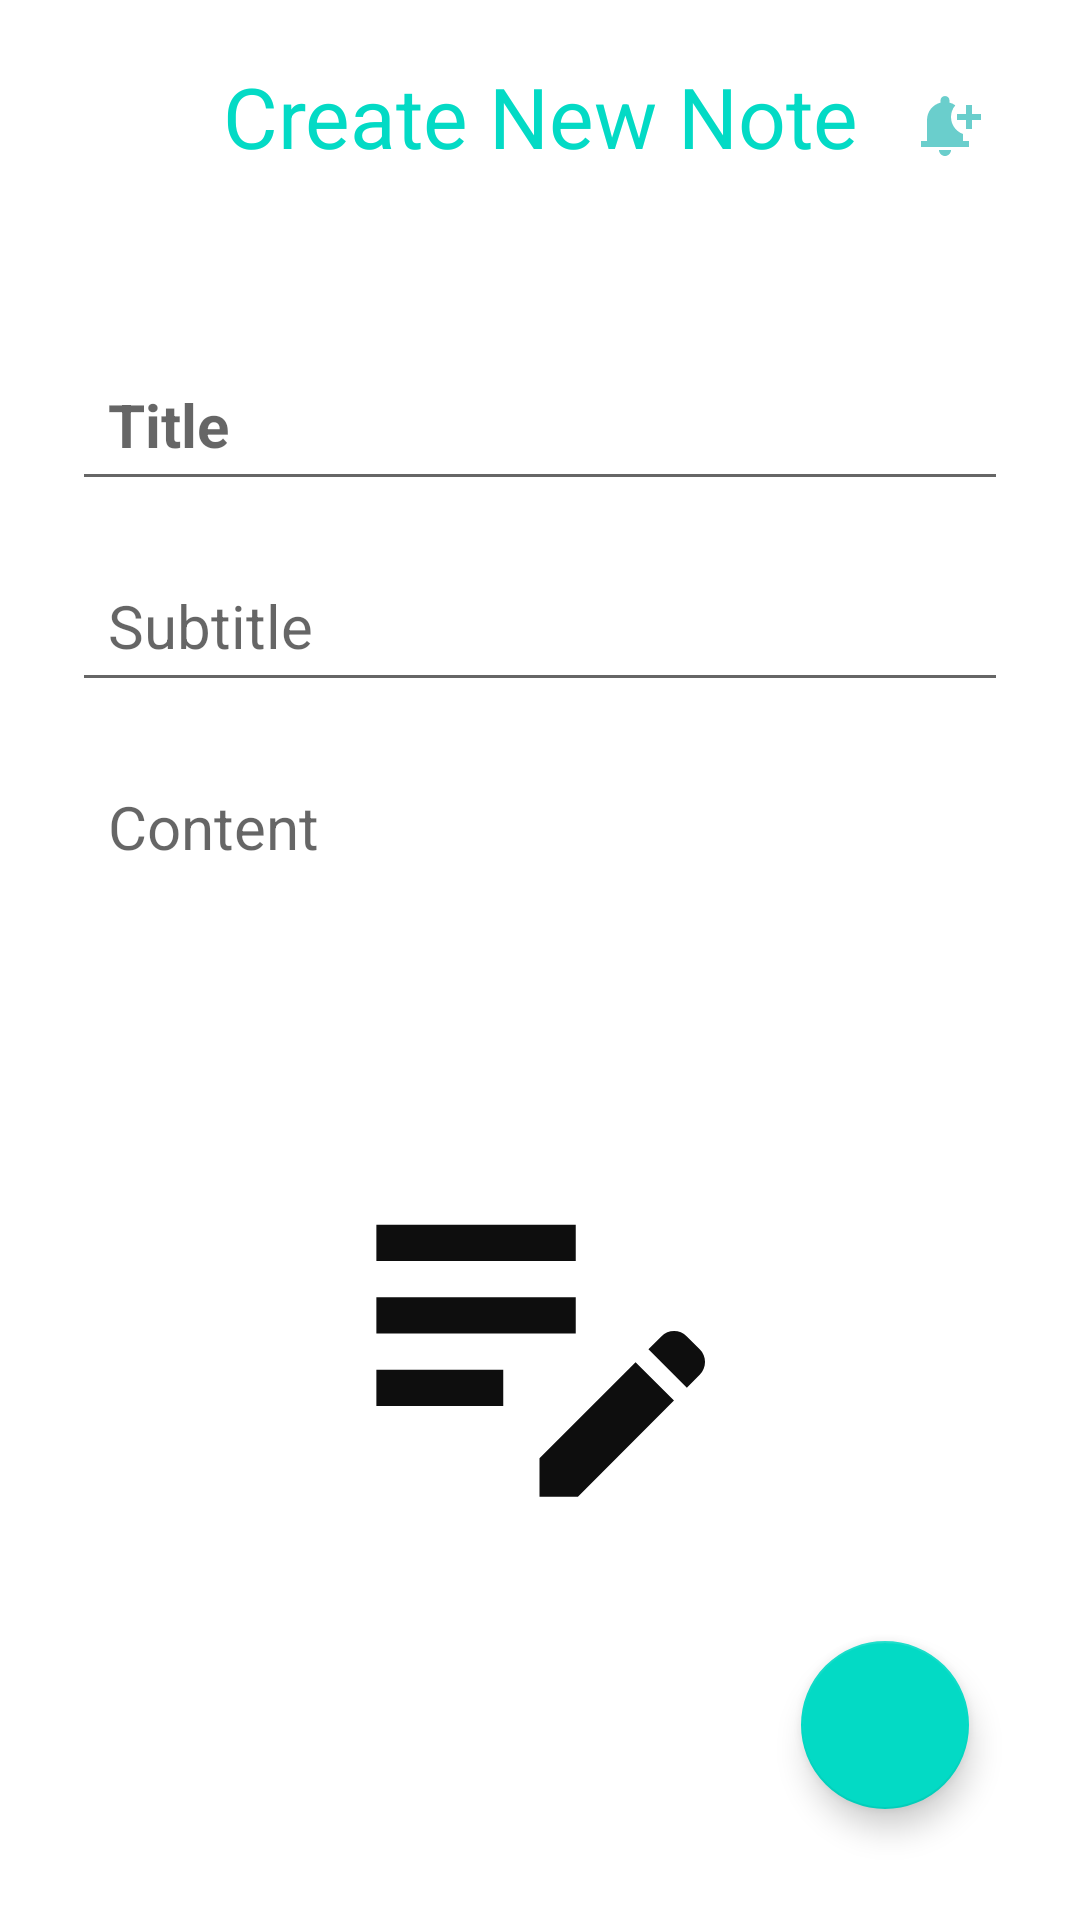

Produce the Android XML layout that renders to this screen, including the resource entries it uses.
<!-- AndroidManifest.xml: application theme Theme.LoginAndRegistrationWithFragment -->
<!-- res/layout/fragment_create_new_note.xml -->
<RelativeLayout xmlns:android="http://schemas.android.com/apk/res/android"
    xmlns:tools="http://schemas.android.com/tools"
    android:layout_width="match_parent"
    android:layout_height="match_parent"
    android:padding="12dp"
    android:background="@color/white"
    tools:context="com.example.funDoNotes.view.CreateNewNoteFragment">

    <ImageView
        android:layout_width="145dp"
        android:layout_height="145dp"
        android:layout_marginTop="360dp"
        android:src="@drawable/ic_baseline_edit_note_24"
        android:layout_centerHorizontal="true"/>

    <com.google.android.material.floatingactionbutton.FloatingActionButton
        android:id="@+id/saveNoteBtn"
        android:layout_width="80dp"
        android:layout_height="80dp"
        android:layout_alignParentEnd="true"
        android:layout_alignParentBottom="true"
        android:layout_marginEnd="25dp"
        android:layout_marginBottom="25dp"
        android:src="@drawable/ic_baseline_arrow_forward_ios_24"
        tools:ignore="ImageContrastCheck" />


    <RelativeLayout
        android:layout_width="match_parent"
        android:layout_height="wrap_content"
        android:id="@+id/addNote_TitleBarLayout">



        <TextView
            android:layout_width="wrap_content"
            android:layout_height="wrap_content"
            android:id="@+id/page_title"
            android:textColor="@color/teal_200"
            android:layout_marginTop="8dp"
            android:gravity="center"
            android:layout_centerHorizontal="true"
            android:text="Create New Note"
            android:textSize="28sp" />


        <ImageButton
            android:id="@+id/backBtn"
            android:layout_width="60dp"
            android:layout_height="50dp"
            android:layout_alignParentStart="true"
            android:layout_centerVertical="true"
            android:layout_marginTop="8dp"
            android:background="@null"
            android:src="@drawable/ic_baseline_arrow_back_24"
            tools:ignore="SpeakableTextPresentCheck" />

        <ImageButton
            android:id="@+id/reminderBtn"
            android:layout_width="60dp"
            android:layout_height="50dp"
            android:layout_alignParentEnd="true"
            android:background="@null"
            android:layout_marginTop="8dp"
            android:src="@drawable/ic_baseline_notification_reminder_24"/>

    </RelativeLayout>

    <LinearLayout
        android:layout_width="match_parent"
        android:layout_height="wrap_content"
        android:layout_below="@+id/addNote_TitleBarLayout"
        android:orientation="vertical"
        android:padding="12dp"
        android:layout_marginVertical="26dp">

        <EditText
            android:layout_width="match_parent"
            android:layout_height="wrap_content"
            android:id="@+id/addNote_titleText"
            android:hint="Title"
            android:textSize="20dp"
            android:textStyle="bold"
            android:layout_marginVertical="8dp"
            android:padding="12dp"
            android:textColor="@color/black"/>

        <EditText
            android:layout_width="match_parent"
            android:layout_height="wrap_content"
            android:id="@+id/addNote_SubtitleText"
            android:hint="Subtitle"
            android:textSize="20dp"
            android:layout_marginVertical="8dp"
            android:padding="12dp"
            android:textColor="@color/black"/>

        <EditText
            android:layout_width="match_parent"
            android:layout_height="match_parent"
            android:id="@+id/addNote_contentText"
            android:hint="Content"
            android:textSize="20dp"
            android:minLines="10"
            android:gravity="top"
            android:lineSpacingMultiplier="1.6"
            android:background="@null"
            android:layout_marginVertical="8dp"
            android:padding="12dp"
            android:textColor="@color/black"/>



    </LinearLayout>




</RelativeLayout>
<!-- resources referenced by this layout -->
<resources>
  <color name="black">#FF000000</color>
  <color name="teal_200">#FF03DAC5</color>
  <color name="white">#FFFFFFFF</color>
  <!-- drawable ic_baseline_edit_note_24 (drawable) -->
  <vector android:height="24dp" android:tint="#0E0E0E"
      android:viewportHeight="24" android:viewportWidth="24"
      android:width="24dp" xmlns:android="http://schemas.android.com/apk/res/android">
      <path android:fillColor="@android:color/white" android:pathData="M3,10h11v2H3V10zM3,8h11V6H3V8zM3,16h7v-2H3V16zM18.01,12.87l0.71,-0.71c0.39,-0.39 1.02,-0.39 1.41,0l0.71,0.71c0.39,0.39 0.39,1.02 0,1.41l-0.71,0.71L18.01,12.87zM17.3,13.58l-5.3,5.3V21h2.12l5.3,-5.3L17.3,13.58z"/>
  </vector>
  <!-- drawable ic_baseline_notification_reminder_24 (drawable) -->
  <vector android:height="30dp" android:tint="#6ACECC"
      android:viewportHeight="30" android:viewportWidth="30"
      android:width="30dp" xmlns:android="http://schemas.android.com/apk/res/android">
      <path android:fillColor="@android:color/white" android:pathData="M10,20h4c0,1.1 -0.9,2 -2,2S10,21.1 10,20zM14,9c0,2.61 1.67,4.83 4,5.66L18,17h2v2H4v-2h2v-7c0,-2.79 1.91,-5.14 4.5,-5.8V3.5C10.5,2.67 11.17,2 12,2s1.5,0.67 1.5,1.5v0.7c0.71,0.18 1.36,0.49 1.95,0.9C14.54,6.14 14,7.51 14,9zM24,8h-3V5h-2v3h-3v2h3v3h2v-3h3V8z"/>
  </vector>
  <style name="Theme.LoginAndRegistrationWithFragment" parent="Theme.MaterialComponents.DayNight.NoActionBar">
          
          <item name="colorPrimary">@color/purple_500</item>
          <item name="colorPrimaryVariant">@color/purple_700</item>
          <item name="colorOnPrimary">@color/white</item>
          
          <item name="colorSecondary">@color/teal_200</item>
          <item name="colorSecondaryVariant">@color/teal_700</item>
          <item name="colorOnSecondary">@color/black</item>
          
          <item name="android:statusBarColor">?attr/colorPrimaryVariant</item>
          
      </style>
  <color name="purple_500">#FF6200EE</color>
  <color name="purple_700">#FF3700B3</color>
  <color name="teal_700">#FF018786</color>
</resources>
